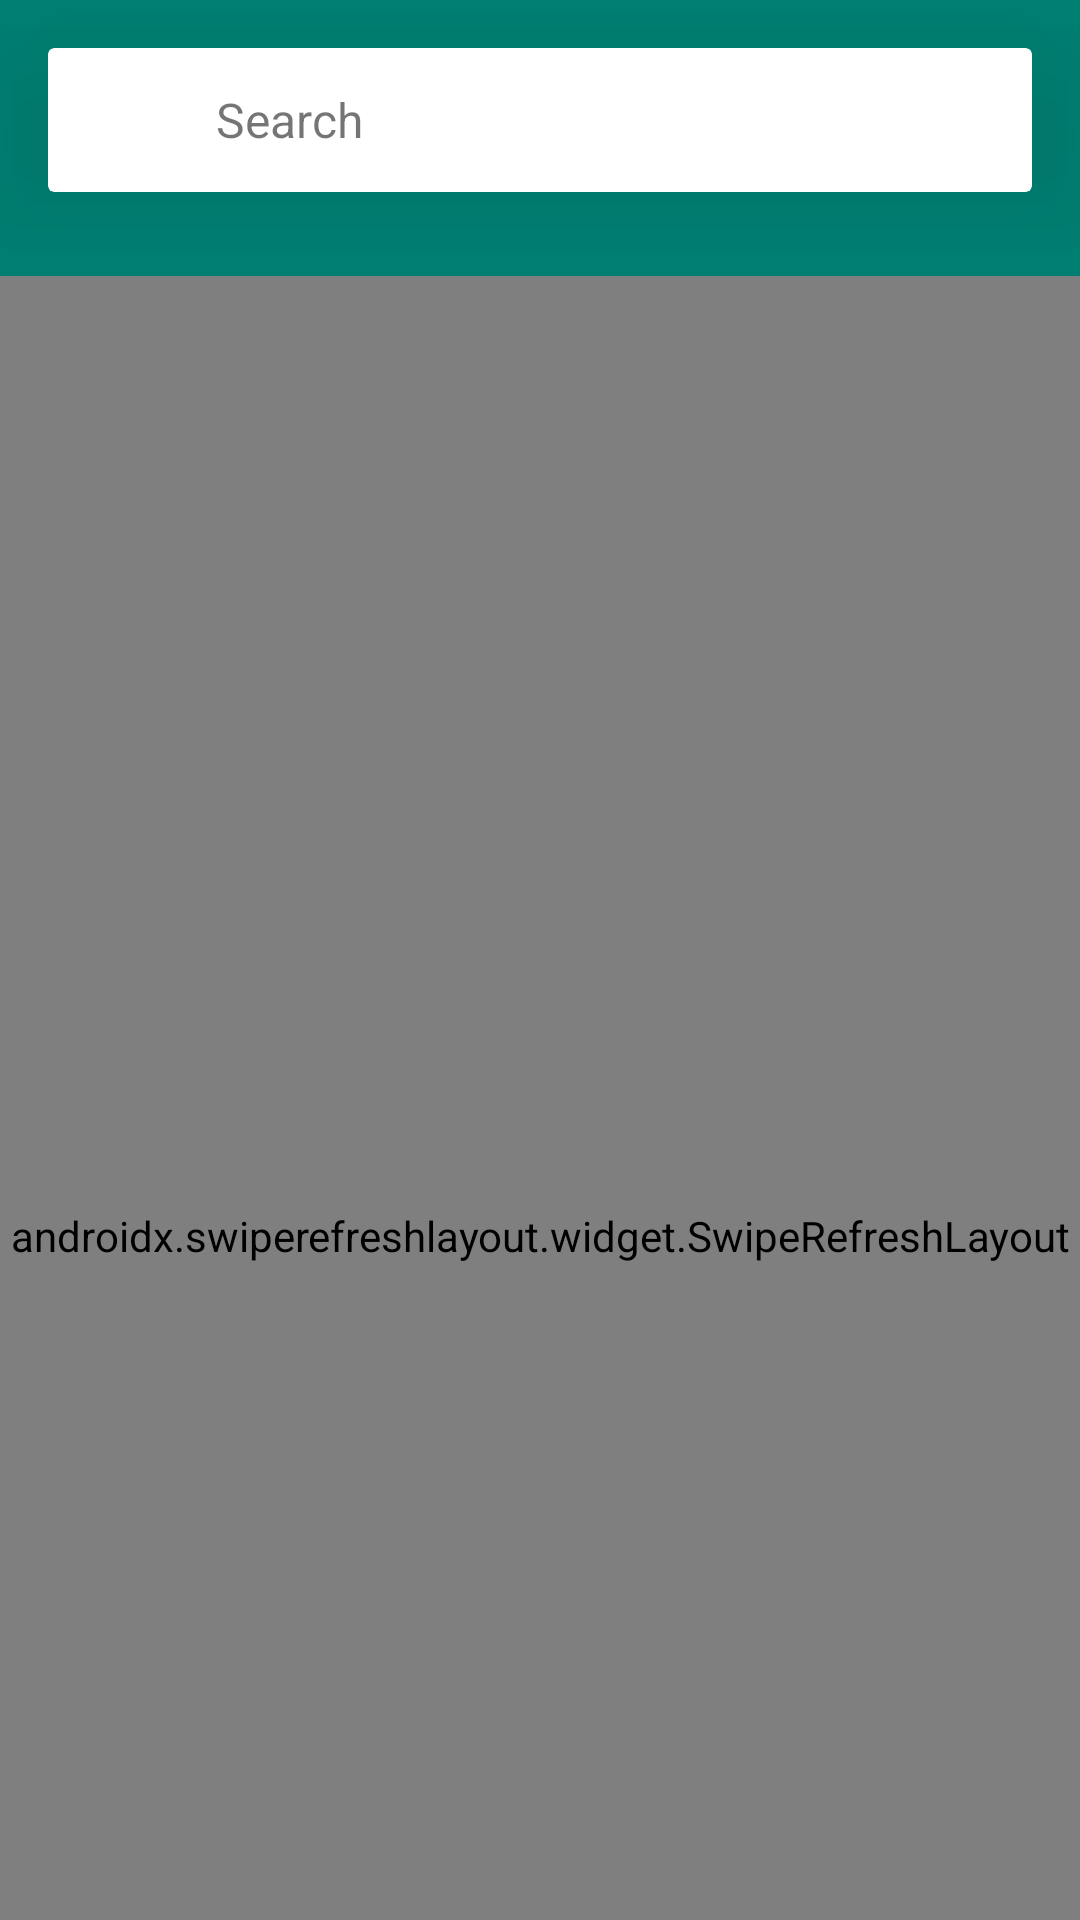

This screen was rendered from an Android layout file. Write that file and the resources it references.
<!-- AndroidManifest.xml: application theme AppTheme.NoActionBar -->
<!-- res/layout/fragment_home.xml -->
<androidx.coordinatorlayout.widget.CoordinatorLayout xmlns:android="http://schemas.android.com/apk/res/android"
                                                     xmlns:tools="http://schemas.android.com/tools"
                                                     xmlns:app="http://schemas.android.com/apk/res-auto"
                                                     android:layout_width="match_parent"
                                                     android:layout_height="match_parent"
                                                     tools:context=".ui.home.HomeFragment">

    
    <com.google.android.material.appbar.AppBarLayout
            android:id="@+id/appbar"
            android:layout_width="match_parent"
            android:layout_height="92dp">
        <com.google.android.material.appbar.CollapsingToolbarLayout
                android:id="@+id/collapsing_toolbar"
                android:layout_width="match_parent"
                android:layout_height="match_parent"
                app:toolbarId="@id/toolbar"
                android:scrollbars="vertical"
                app:layout_scrollFlags="scroll|enterAlwaysCollapsed"
                app:contentScrim="?attr/colorPrimary">
            <androidx.cardview.widget.CardView android:layout_width="match_parent" android:layout_height="wrap_content"
                                               android:id="@+id/search_card_view"
                                               android:layout_margin="16dp"
                                               app:cardElevation="66dp"
                                               app:layout_collapseMode="parallax">
                <androidx.constraintlayout.widget.ConstraintLayout android:layout_width="match_parent"
                                                                   android:layout_height="48dp"
                                                                   android:id="@+id/linearLayoutCompat">
                    <androidx.appcompat.widget.AppCompatImageView android:layout_width="24dp"
                                                                  android:layout_height="24dp"
                                                                  android:foregroundGravity="center_vertical"
                                                                  android:tint="@android:color/darker_gray"
                                                                  android:src="@drawable/ic_search_black_24dp"
                                                                  tools:layout_conversion_absoluteHeight="24dp"
                                                                  tools:layout_conversion_absoluteWidth="24dp"
                                                                  app:layout_constraintBottom_toBottomOf="parent"
                                                                  android:id="@+id/appCompatImageView2"
                                                                  app:layout_constraintStart_toStartOf="parent"
                                                                  android:layout_marginStart="24dp"
                                                                  android:layout_marginBottom="8dp"/>
                    <androidx.appcompat.widget.AppCompatTextView android:layout_width="match_parent"
                                                                 android:layout_height="match_parent"
                                                                 android:textSize="16sp"
                                                                 android:text="@string/search"
                                                                 android:gravity="center_vertical"
                                                                 tools:layout_conversion_absoluteHeight="100dp"
                                                                 tools:layout_conversion_absoluteWidth="339dp"
                                                                 android:id="@+id/appCompatTextView2"
                                                                 app:layout_constraintTop_toTopOf="parent"
                                                                 android:layout_marginStart="56dp"
                                                                 app:layout_constraintBottom_toBottomOf="parent"
                                                                 app:layout_constraintStart_toEndOf="@+id/appCompatImageView2"/>
                </androidx.constraintlayout.widget.ConstraintLayout>
            </androidx.cardview.widget.CardView>
        </com.google.android.material.appbar.CollapsingToolbarLayout>
    </com.google.android.material.appbar.AppBarLayout>
    <androidx.swiperefreshlayout.widget.SwipeRefreshLayout
            android:id="@+id/refresher"
            android:layout_height="match_parent"
            android:layout_width="match_parent"
            app:layout_behavior="com.google.android.material.appbar.AppBarLayout$ScrollingViewBehavior">
        <androidx.recyclerview.widget.RecyclerView android:layout_width="match_parent"
                                                   android:layout_height="match_parent"
                                                   android:id="@+id/explore_article_recycler"
                                                   app:layout_behavior="com.google.android.material.appbar.AppBarLayout$ScrollingViewBehavior"/>
    </androidx.swiperefreshlayout.widget.SwipeRefreshLayout>
</androidx.coordinatorlayout.widget.CoordinatorLayout>
<!-- resources referenced by this layout -->
<resources>
  <string name="search">Search</string>
  <style name="AppTheme.NoActionBar" parent="AppTheme">
          <item name="windowNoTitle">true</item>
          <item name="windowActionBar">false</item>
      </style>
  <style name="AppTheme" parent="Theme.AppCompat.Light.DarkActionBar">
          
          <item name="colorPrimary">@color/colorPrimary</item>
          <item name="colorPrimaryDark">@color/colorPrimaryDark</item>
          <item name="colorAccent">@color/colorAccent</item>
      </style>
  <color name="colorPrimary">#008577</color>
  <color name="colorPrimaryDark">#00574B</color>
  <color name="colorAccent">#D81B60</color>
</resources>
